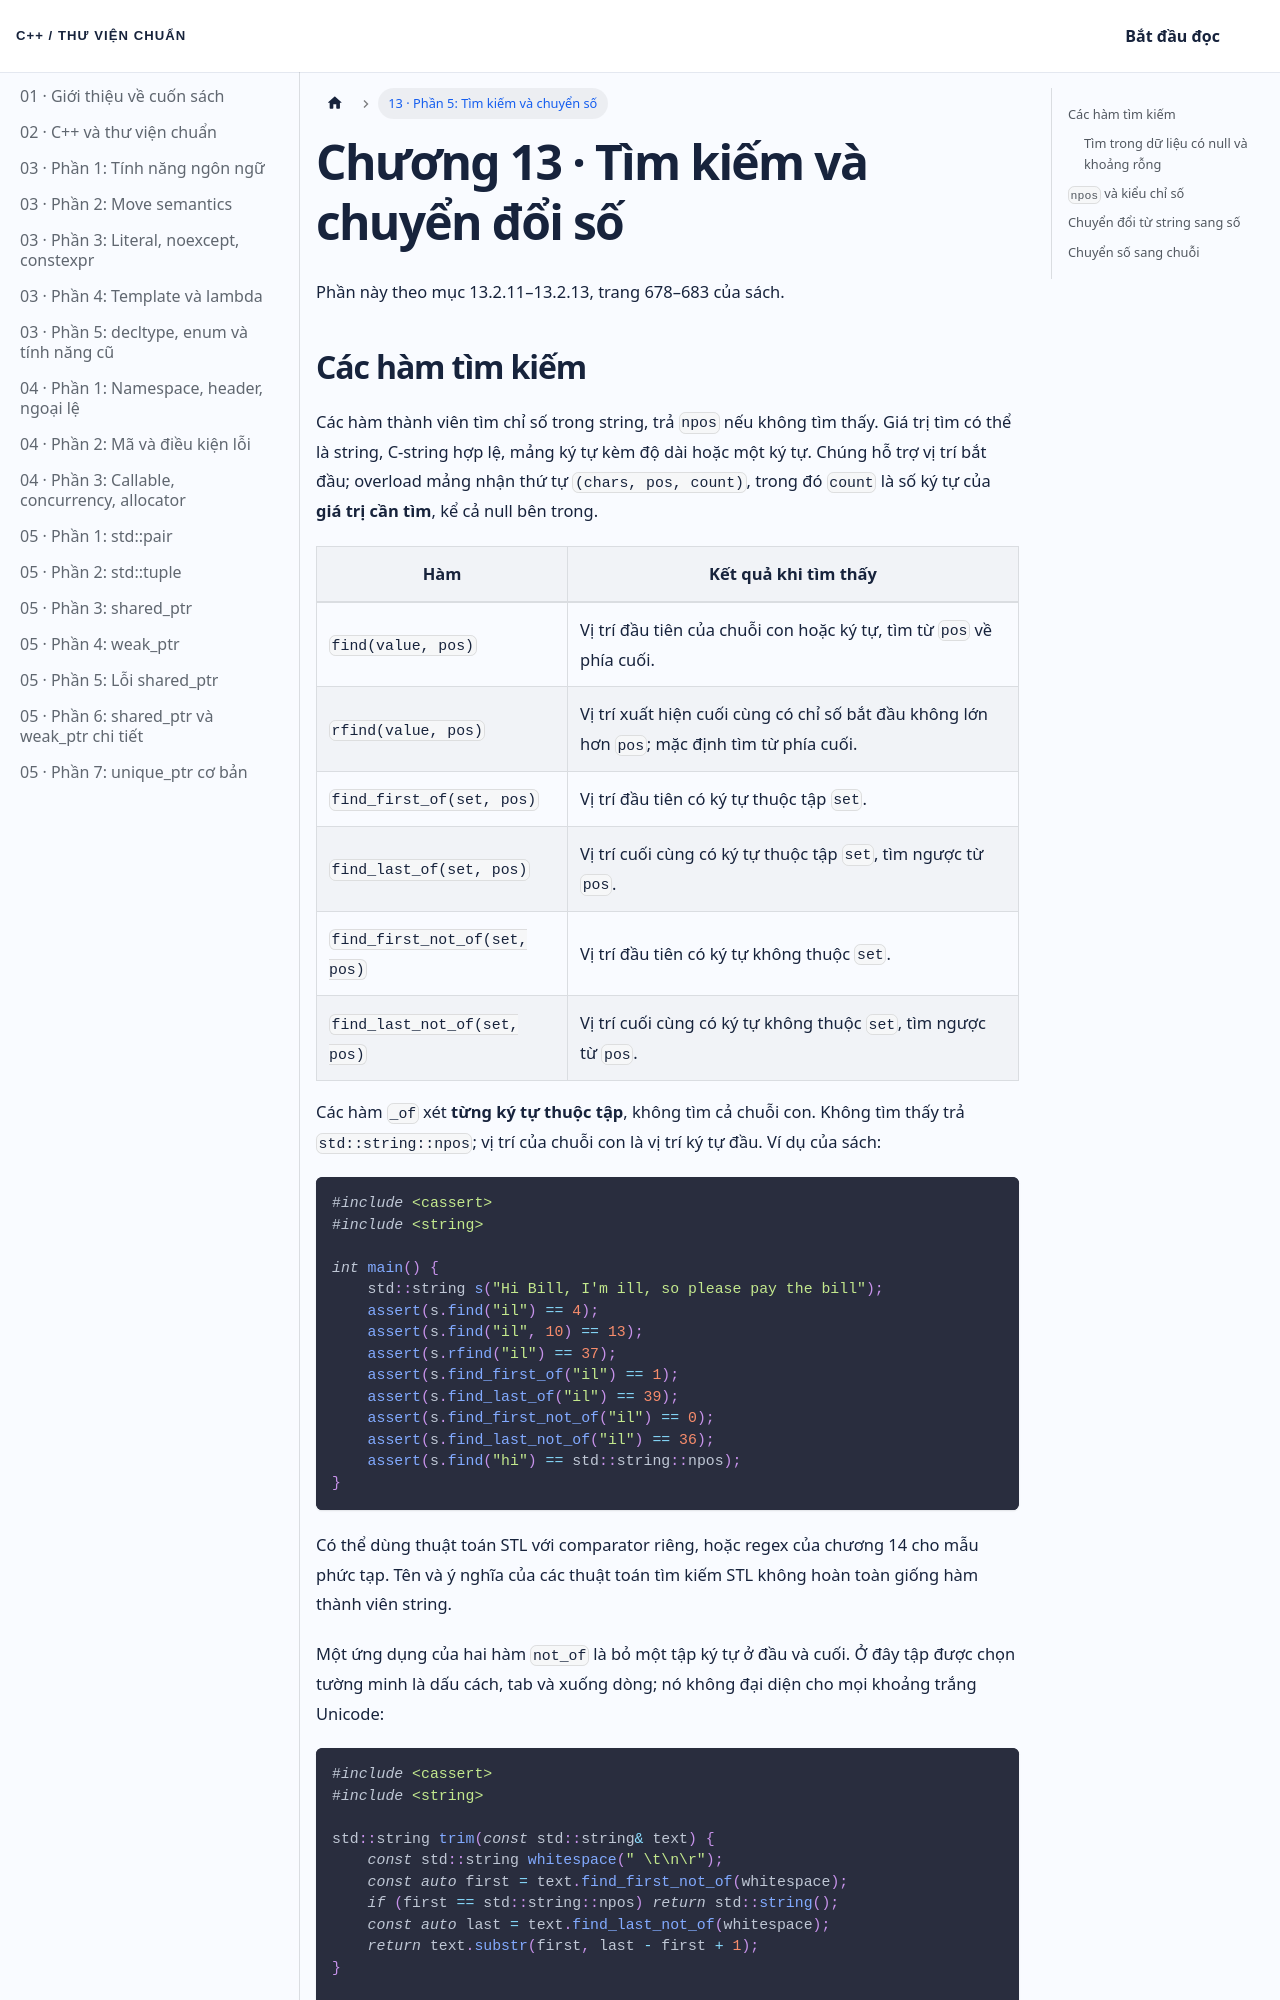

repository: NThanhPhat2K3/cpp-standard-library-vietnamese · page: docs/chuong-13-phan-5/index.html · generator: docusaurus

---
id: chuong-13-phan-5
title: 'Chương 13 · Tìm kiếm và chuyển đổi số'
---

Phần này theo mục 13.2.11–13.2.13, trang 678–683 của sách.

## Các hàm tìm kiếm

Các hàm thành viên tìm chỉ số trong string, trả `npos` nếu không tìm thấy. Giá trị tìm có thể là string, C-string hợp lệ, mảng ký tự kèm độ dài hoặc một ký tự. Chúng hỗ trợ vị trí bắt đầu; overload mảng nhận thứ tự `(chars, pos, count)`, trong đó `count` là số ký tự của **giá trị cần tìm**, kể cả null bên trong.

| Hàm | Kết quả khi tìm thấy |
| --- | --- |
| `find(value, pos)` | Vị trí đầu tiên của chuỗi con hoặc ký tự, tìm từ `pos` về phía cuối. |
| `rfind(value, pos)` | Vị trí xuất hiện cuối cùng có chỉ số bắt đầu không lớn hơn `pos`; mặc định tìm từ phía cuối. |
| `find_first_of(set, pos)` | Vị trí đầu tiên có ký tự thuộc tập `set`. |
| `find_last_of(set, pos)` | Vị trí cuối cùng có ký tự thuộc tập `set`, tìm ngược từ `pos`. |
| `find_first_not_of(set, pos)` | Vị trí đầu tiên có ký tự không thuộc `set`. |
| `find_last_not_of(set, pos)` | Vị trí cuối cùng có ký tự không thuộc `set`, tìm ngược từ `pos`. |

Các hàm `_of` xét **từng ký tự thuộc tập**, không tìm cả chuỗi con. Không tìm thấy trả `std::string::npos`; vị trí của chuỗi con là vị trí ký tự đầu. Ví dụ của sách:

```cpp
#include <cassert>
#include <string>

int main() {
    std::string s("Hi Bill, I'm ill, so please pay the bill");
    assert(s.find("il") == 4);
    assert(s.find("il", 10) == 13);
    assert(s.rfind("il") == 37);
    assert(s.find_first_of("il") == 1);
    assert(s.find_last_of("il") == 39);
    assert(s.find_first_not_of("il") == 0);
    assert(s.find_last_not_of("il") == 36);
    assert(s.find("hi") == std::string::npos);
}
```

Có thể dùng thuật toán STL với comparator riêng, hoặc regex của chương 14 cho mẫu phức tạp. Tên và ý nghĩa của các thuật toán tìm kiếm STL không hoàn toàn giống hàm thành viên string.

Một ứng dụng của hai hàm `not_of` là bỏ một tập ký tự ở đầu và cuối. Ở đây tập được chọn tường minh là dấu cách, tab và xuống dòng; nó không đại diện cho mọi khoảng trắng Unicode:

```cpp
#include <cassert>
#include <string>

std::string trim(const std::string& text) {
    const std::string whitespace(" \t\n\r");
    const auto first = text.find_first_not_of(whitespace);
    if (first == std::string::npos) return std::string();
    const auto last = text.find_last_not_of(whitespace);
    return text.substr(first, last - first + 1);
}

int main() {
    assert(trim(" \tHello world\n") == "Hello world");
    assert(trim(" \t\n").empty());
    assert(trim("").empty());
    assert(trim("x") == "x");
}
```
